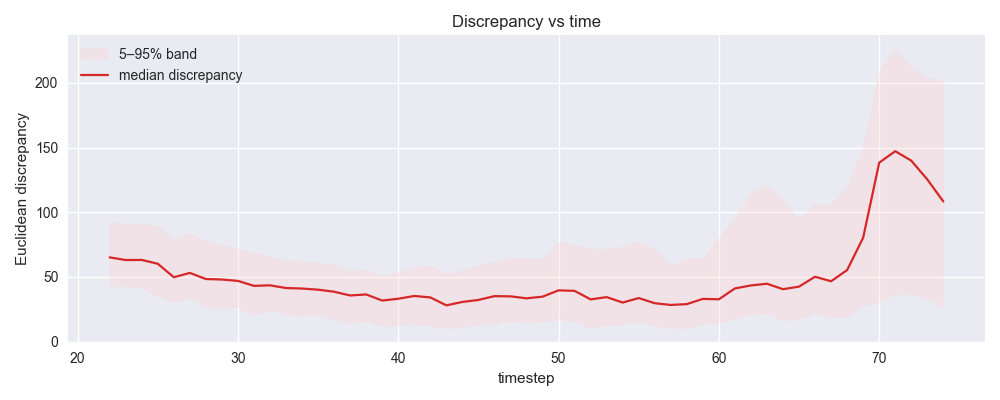

The data file committed next to this chart (first rows):
timestep, disc_med, disc_q05, disc_q95
22, 65.17, 42.91, 92.81
23, 63.09, 42.96, 90.52
24, 63.18, 42, 91.46
25, 60.22, 34.72, 89.46
26, 49.81, 30.74, 78.48
27, 53.14, 34.02, 84.28
28, 48.41, 26.4, 76.83
29, 48.04, 26.02, 74.52
30, 46.98, 26.69, 71.7
31, 43.13, 20.93, 69.29
32, 43.53, 25.07, 66.01
33, 41.47, 20.98, 63.03
34, 41.06, 20.11, 62.63
35, 40.18, 21.03, 60.67
36, 38.59, 17.59, 59.37
37, 35.7, 14.37, 54.03
38, 36.49, 15.75, 56.01
39, 31.78, 11.83, 50.44
40, 33.19, 12.98, 53.98
41, 35.31, 14.06, 56.54
42, 34.2, 12.54, 59.3
43, 28.06, 10.35, 51.98
44, 30.71, 11.51, 55.29
45, 32.25, 13.49, 59.02
46, 35.21, 13.8, 61.5
47, 35.03, 16.22, 64.5
48, 33.51, 14.62, 64.5
49, 34.77, 15.86, 63.9
50, 39.66, 17.34, 77.25
51, 39.26, 15.93, 74.96
52, 32.69, 10.63, 71.52
53, 34.43, 12.97, 71.7
54, 30.25, 13.52, 73.1
55, 33.71, 15.5, 77.48
56, 29.71, 12.89, 71.76
57, 28.38, 10.49, 58.5
58, 29.02, 10.84, 64.53
59, 33.07, 13.86, 64.48
60, 32.76, 14.78, 80.27
61, 41.14, 17.47, 96.1
62, 43.46, 21.23, 115.3
63, 44.78, 21.8, 120.9
64, 40.56, 16.66, 110
65, 42.56, 17.74, 94
66, 50.19, 21.99, 107
67, 46.7, 19.18, 105.4
68, 55.37, 19.71, 120.3
69, 80.36, 28.22, 150.5
70, 138.4, 30.7, 210.1
71, 147.2, 36.96, 225.9
72, 139.9, 36.75, 211.8
73, 125.4, 33.03, 203.8
74, 108.4, 26.84, 201.5
